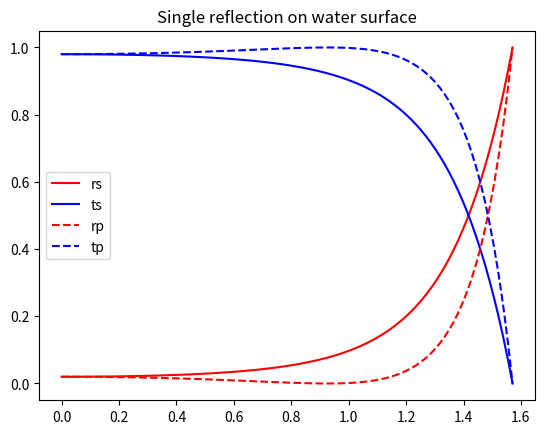
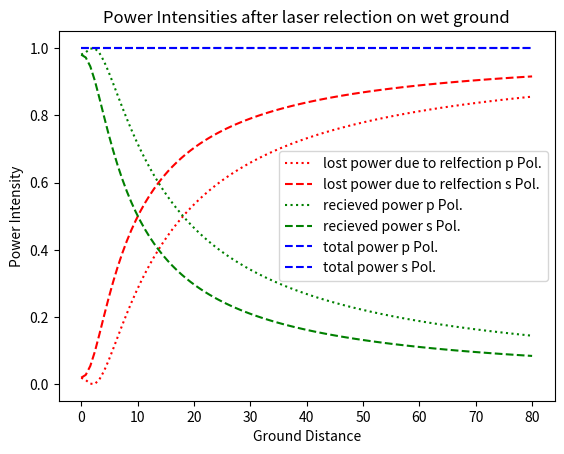

The matplotlib source for these figures, in order:
__author__ = "Mario Bijelic"
__contact__ = "mario.bijelic@t-online.de"
__license__ = "CC BY-NC 4.0 (https://creativecommons.org/licenses/by-nc/4.0/)"

import os
import csv

import numpy as np
import matplotlib.pyplot as plt


def frenel_equations(ain, nair=1.0003, nw=1.33):
    """
    :param ain:     incident angle
    :param nair:    refractive index air
    :param nw:      refractive index water
    :return:        rs, ts, rp, tp
    """

    # Using Snell's law to calculate the out angle
    a = np.clip(np.sin(ain) * nair / nw, -1, 1)
    # angles affected by total reflection due to brewster

    aout = np.arcsin(a)

    rs = (nair * np.cos(ain) - nw * np.cos(aout)) / (nair * np.cos(ain) + nw * np.cos(aout))
    ts = 2 * nair * np.cos(ain) / (nair * np.cos(ain) + nw * np.cos(aout))

    rp = (nw * np.cos(ain) - nair * np.cos(aout)) / (nw * np.cos(ain) + nair * np.cos(aout))
    tp = 2 * nair * np.cos(ain) / (nw * np.cos(ain) + nair * np.cos(aout))

    return rs, ts, rp, tp, aout


def frenel_equations_power(ain, nair=1.0003, nw=1.33):
    """
    # calculate the power ratio of transmitted laser power
    # Typically the Fresnel Equations are applied for the Light Wave Amplitude. For the power the transmission
       the values have to be transformed. Please see:  https://en.wikipedia.org/wiki/Fresnel_equations#Complex_amplitude_reflection_and_transmission_coefficients
      and the section about power transmission coefficients.
    :param ain:     incident angle
    :param nair:    refractive index air
    :param nw:      refractive index water
    :return:        rs, ts, rp, tp
    """

    # Using Snell's law to calculate the out angle
    a = np.clip(np.sin(ain) * nair / nw, -1, 1)
    # angles affected by total reflection due to brewster

    aout = np.arcsin(a)

    power_fraction_transmittance = np.cos(ain) * nair / nw / np.cos(aout)

    rs = (nair * np.cos(ain) - nw * np.cos(aout)) / (nair * np.cos(ain) + nw * np.cos(aout))
    ts = 2 * nair * np.cos(ain) / (nair * np.cos(ain) + nw * np.cos(aout))

    rp = (nw * np.cos(ain) - nair * np.cos(aout)) / (nw * np.cos(ain) + nair * np.cos(aout))
    tp = 2 * nair * np.cos(ain) / (nw * np.cos(ain) + nair * np.cos(aout))

    rs = rs ** 2
    ts = ts ** 2 / power_fraction_transmittance

    rp = rp ** 2
    tp = tp ** 2 / power_fraction_transmittance

    return rs, ts, rp, tp, aout


def total_reflection_from_ground(ain, nair=1.0003, nw=1.33, rho=0.9):
    """
    Defines a optical transition from air to water.
    :param ain:     incident angle
    :param nair:    refractive index air
    :param nw:      refractive index water
    :param rho:     ground reflectivity
    :return:        rs, ts, rp, tp
    """

    # First reflection parameters from air to water transition
    ras, tas, rap, tap, aaout = frenel_equations_power(ain, nair=nair, nw=nw)
    # Second reflection parameters from water to air transition
    rws, tws, rwp, twp, awout = frenel_equations_power(aaout, nair=nw, nw=nair)

    rs = ras
    ts = tas * rho * tws / (1 - rho * rws)

    rp = rap
    tp = tap * rho * twp / (1 - rho * rwp)

    return rs, ts, rp, tp, aaout


def total_transmittance_from_ground(ain, nair=1.0003, nw=1.33, rho=0.9, water_absorbtion=0.075, water_thickness=0.0025):
    """
    Defines the power transmission to lower the Laser power for a trsition from air to water and backprojection.
    :param ain:                 incident angle
    :param nair:                refractive index air
    :param nw:                  refractive index water
    :param rho:                 ground reflectivity
    :param water_absorbtion:    Komplex absorption within the water slab is neglected in the current implementation
    :param water_thickness:     The absorption along the path lengths in water is currently neglected. As due to the low
                                absorption factor this can be neglected.
    :return:                    Rs, Ts, Rp, Tp
    """
    rs, ts, rp, tp, aaout = total_reflection_from_ground(ain, nair=nair, nw=nw, rho=rho)

    return rs, ts, rp, tp, aaout


def baryometric_sattering(ain, depth=0.002, nair=1.0003, nw=1.33, beta=0.001, height=1.55):
    """
    :param ain:     incident angle
    :param depth:   depth of the water layer
    :param nair:    refractive index air
    :param nw:      refractive index water
    :param beta:    Absorption
    :param height:  Lidar height
    :return: r
    """

    aout = np.arcsin(np.sin(ain) * nair / nw)

    return np.exp(-2 * beta * depth / np.cos(aout)) * np.cos(ain) ** 2


def plot_frenel_equations(angles, x_axis, nair=1.0003, nw=1.33, equation=frenel_equations):
    rs, ts, rp, tp, out_angle = equation(angles, nair=nair, nw=nw)

    plt.plot(x_axis, rs, 'r', label='rs')
    plt.plot(x_axis, ts, 'b', label='ts')
    plt.plot(x_axis, rp, 'r', linestyle='dashed', label='rp')
    plt.plot(x_axis, tp, 'b', linestyle='dashed', label='tp')
    plt.title('Single reflection on water surface')
    plt.legend()
    plt.show()


def plot_total_equations(angles, x_axis, nair=1.0003, nw=1.33, rho=0.9):
    rs, ts, rp, tp, out_angle = total_reflection_from_ground(angles, nair=nair, nw=nw, rho=rho)

    power_fraction_transmittance = np.cos(angles) * nair / nw / np.cos(out_angle)

    plt.plot(x_axis, rs, 'r', label='rs')
    plt.plot(x_axis, ts, 'b', label='ts')
    plt.plot(x_axis, rp, 'r',linestyle='dashed', label='rp')
    plt.plot(x_axis, tp, 'b',linestyle='dashed', label='tp')
    plt.title('Power Intensities after laser relection on wet ground')
    plt.plot(x_axis, rp ** 2, 'r', linestyle='dotted', label='lost power due to relfection p Pol.')
    plt.plot(x_axis, rs ** 2, 'r', linestyle='dashed', label='lost power due to relfection s Pol.')
    plt.plot(x_axis, power_fraction_transmittance * tp ** 2, 'g', linestyle='dotted', label='recieved power p Pol.')
    plt.plot(x_axis, power_fraction_transmittance * ts ** 2, 'g', linestyle='dashed', label='recieved power s Pol.')
    plt.plot(x_axis, power_fraction_transmittance * tp ** 2 + rp ** 2, 'b', linestyle='dashed',
             label='total power p Pol.')
    plt.plot(x_axis, power_fraction_transmittance * ts ** 2 + rs ** 2, 'b', linestyle='dashed',
             label='total power s Pol.')
    plt.xlabel('Ground Distance')
    plt.ylabel('Power Intensity')

    plt.legend()
    plt.show()


def plot_total_equations2(angles, x_axis, nair=1.0003, nw=1.33, rho=0.9, save_data=True):
    Rs, Ts, Rp, Tp, out_angle = total_transmittance_from_ground(angles, nair=nair, nw=nw, rho=rho)

    plt.title('Power Intensities after laser relection on wet ground')
    plt.plot(x_axis, Rp, 'r', linestyle='dotted', label='lost power due to relfection p Pol.')
    plt.plot(x_axis, Rs, 'r', linestyle='dashed', label='lost power due to relfection s Pol.')
    plt.plot(x_axis, Tp, 'g', linestyle='dotted', label='recieved power p Pol.')
    plt.plot(x_axis, Ts, 'g', linestyle='dashed', label='recieved power s Pol.')
    plt.plot(x_axis, Tp + Rp, 'b', linestyle='dashed', label='total power p Pol.')
    plt.plot(x_axis, Ts + Rs, 'b', linestyle='dashed', label='total power s Pol.')

    plt.xlabel('Ground Distance')
    plt.ylabel('Power Intensity')

    plt.legend()
    plt.show()
    if save_data:
        write_csv('fresnel', x_axis, Rs.tolist(), 'relectivity_s')
        write_csv('fresnel', x_axis, Ts.tolist(), 'transmission_s')
        write_csv('fresnel', x_axis, Rp.tolist(), 'relectivity_p')
        write_csv('fresnel', x_axis, Tp.tolist(), 'transmission_p')


def write_csv(name, x_data, y_data, label_file='undefined', folder='statistics_output'):
    if not os.path.exists(folder):
        os.makedirs(folder)
    with open(f'{folder}/{label_file}_{name}.csv', 'w', newline='') as csvfile:
        spamwriter = csv.writer(csvfile, delimiter=',',
                                quotechar='|', quoting=csv.QUOTE_MINIMAL)
        x_data_append = ['x_data']
        x_data_append.extend(x_data)
        y_data_append = ['y_data'] + y_data
        for x, y in zip(x_data_append, y_data_append):
            spamwriter.writerow([x, y])


def plot_total_reflection_from_ground_angles(scope=(0, np.pi / 2), num=1000, nair=1.0003, nw=1.33, rho=0.05):
    angles = np.linspace(scope[0], scope[1], num=num)
    plot_total_equations2(angles, angles, nair=nair, nw=nw, rho=rho)


def plot_total_reflection_from_ground_distance(scope=(0, 80), num=100, height=1.55, nair=1.0003, nw=1.33, rho=0.05):
    distances = np.linspace(scope[0], scope[1], num=num)
    angles = np.arctan(distances / height)
    plot_total_equations2(angles, distances, nair=nair, nw=nw, rho=rho)


def plot_transmission_reflectionfactors_equations(angles, x_axis, nair=1.0003, nw=1.33):
    rs, ts, rp, tp, out_angle = frenel_equations(angles, nair=nair, nw=nw)

    plt.plot(x_axis, rs ** 2, 'r', label='rs')
    plt.plot(x_axis, np.tan(angles) * ts ** 2 / np.tan(out_angle), 'b', label='ts')
    plt.plot(x_axis, rp ** 2, 'r', linestyle='dashed', label='rp')
    plt.plot(x_axis, np.tan(angles) * tp ** 2 / np.tan(out_angle), 'b', linestyle='dashed', label='tp')
    plt.plot(x_axis, np.tan(angles) * tp ** 2 / np.tan(out_angle) + rp ** 2, 'c', linestyle='dotted', label='sump')
    plt.legend()
    plt.show()


def plot_frenel_angles(scope=(0, np.pi / 2), num=100, nair=1.0003, nw=1.33):
    angles = np.linspace(scope[0], scope[1], num=num)
    plot_frenel_equations(angles, angles, nair=nair, nw=nw)


def plot_frenel_power_angles(scope=(0, np.pi / 2), num=100, nair=1.0003, nw=1.33):
    angles = np.linspace(scope[0], scope[1], num=num)
    plot_frenel_equations(angles, angles, nair=nair, nw=nw, equation=frenel_equations_power)


def plot_frenel_distance(scope=(0, 80), num=100, height=1.55, nair=1.0003, nw=1.33):
    distances = np.linspace(scope[0], scope[1], num=num)
    angles = np.arctan(distances / height)
    plot_transmission_reflectionfactors_equations(angles, distances, nair=nair, nw=nw)


def plot_barymetric_lidar_equation(scope=(0, 80), num=100, height=1.55):
    distances = np.linspace(scope[0], scope[1], num=num)
    angles = np.arctan(distances / height)
    r = baryometric_sattering(angles)

    plt.plot(distances, r, 'g', label='gs')
    plt.show()


def lidar_measurement(distances, height=1.55, Iout=1, rho=0.12, natm=1, C=1, debug=True):
    """
    Formula taken from: https://doi.org/10.1155/2019/8973248
    Simulate recieved intensities based on a flat earth assumption, ground reflectivity and scanner height.
    :param distance: Distance to object
    :param Iout: Sended Laser Intensity
    :param height: Scanner height
    :param rho: reflectivity
    :param natm: athmospheric absorbtion
    :param C: Sensor Paramenets
    :return: Irec: Measured Intensity by scanner
    """
    # asume flat earth
    angles = np.arctan(distances / height)
    Irec = Iout * np.cos(angles) * rho * natm * C
    if debug:
        plt.plot(distances, Irec)
        plt.show()

    return Irec


if __name__ == '__main__':
    # plot_frenel_angles(nair=1.0003, nw=1.5)
    plot_frenel_power_angles()
    # plot_frenel_distance(nair=1.0003, nw=1.33)
    # for rho in range(1,5,1):
    #    plot_total_reflection_from_ground_angles(rho=rho/10, nw=1.003, nair=1.333)
    plot_total_reflection_from_ground_distance(rho=1, nair=1.003, nw=1.333)
    # plot_total_reflection_from_ground_distance(rho=1, nair=1.003, nair=1.333)
    # lidar_measurement(np.linspace(1,100,1000))
    # plot_barymetric_lidar_equation()
